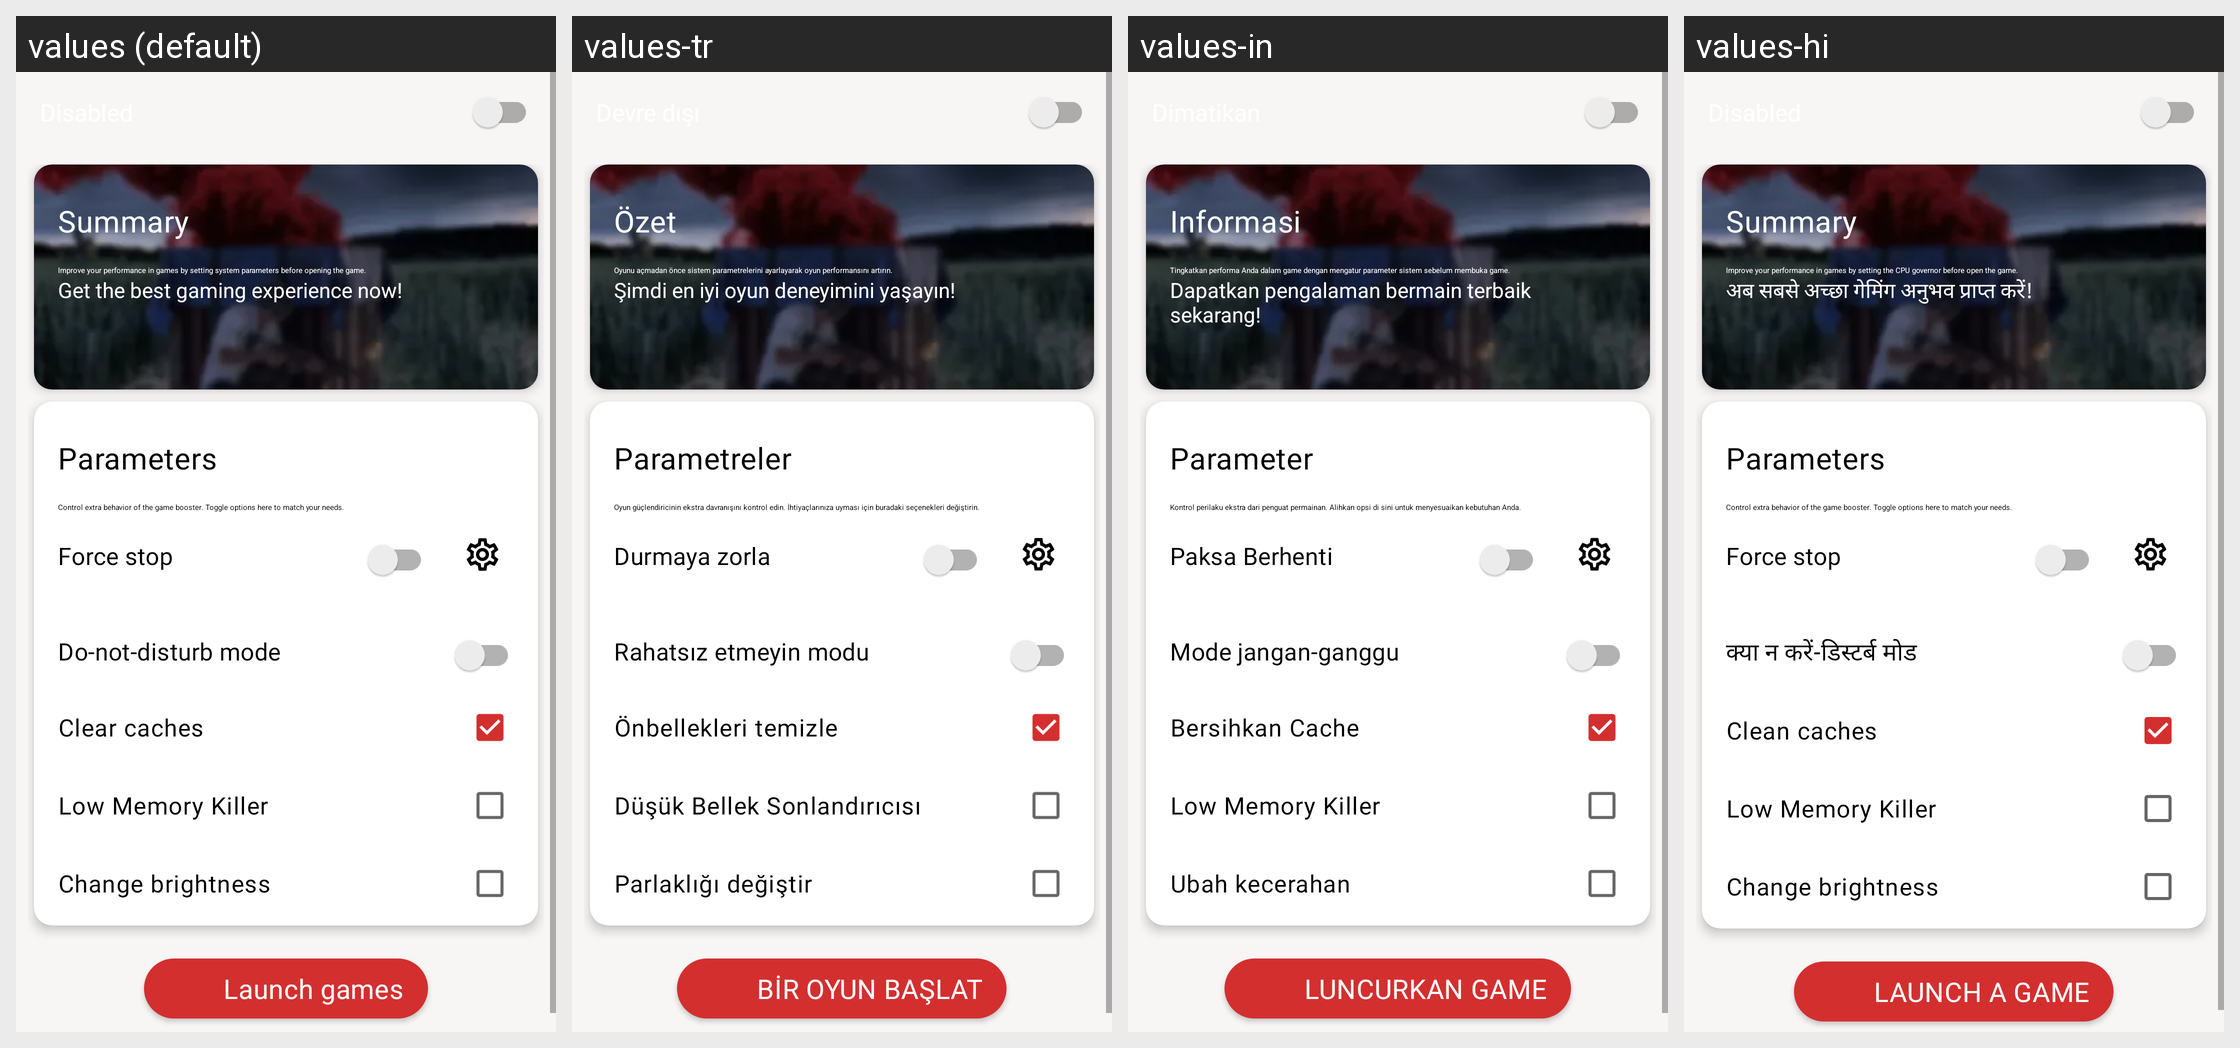

Translations of the strings shown on this Android screen, per locale in the grid:
Android screen res/layout/fragment_game_booster.xml rendered under 4 locales, left to right: values (default), values-tr, values-in, values-hi. Device: Nexus 5 (rendered at 1080×1920; each locale shown at half size, 540×960, under a caption strip naming it); theme AppTheme.
Other locales in the repository, not shown: values-ar, values-de, values-es, values-fr, values-it, values-pt, values-ru, values-zh.
Strings drawn on this screen, with the default value and each locale's value (text and hints the layout hard-codes, and strings that could not be matched under every locale, appear in the picture but are not listed):

off
  values: Disabled
  values-tr: Devre dışı
  values-in: Dimatikan
  values-hi: Disabled

summary
  values: Summary
  values-tr: Özet
  values-in: Informasi
  values-hi: Summary

game_booster_sum
  values: Improve your performance in games by setting system parameters before opening the game.
  values-tr: Oyunu açmadan önce sistem parametrelerini ayarlayarak oyun performansını artırın.
  values-in: Tingkatkan performa Anda dalam game dengan mengatur parameter sistem sebelum membuka game.
  values-hi: Improve your performance in games by setting the CPU governor before open the game.

subgame_news
  values: Get the best gaming experience now!
  values-tr: Şimdi en iyi oyun deneyimini yaşayın!
  values-in: Dapatkan pengalaman bermain terbaik sekarang!
  values-hi: अब सबसे अच्छा गेमिंग अनुभव प्राप्त करें!

parameters
  values: Parameters
  values-tr: Parametreler
  values-in: Parameter
  values-hi: Parameters

game_booster_parameters_sub
  values: Control extra behavior of the game booster. Toggle options here to match your needs.
  values-tr: Oyun güçlendiricinin ekstra davranışını kontrol edin. İhtiyaçlarınıza uyması için buradaki seçenekleri değiştirin.
  values-in: Kontrol perilaku ekstra dari penguat permainan. Alihkan opsi di sini untuk menyesuaikan kebutuhan Anda.
  values-hi: Control extra behavior of the game booster. Toggle options here to match your needs.

force_stop
  values: Force stop
  values-tr: Durmaya zorla
  values-in: Paksa Berhenti
  values-hi: Force stop

do_not_disturb_mode
  values: Do-not-disturb mode
  values-tr: Rahatsız etmeyin modu
  values-in: Mode jangan-ganggu
  values-hi: क्या न करें-डिस्टर्ब मोड

clear_caches
  values: Clear caches
  values-tr: Önbellekleri temizle
  values-in: Bersihkan Cache
  values-hi: Clean caches

low_memory_killer
  values: Low Memory Killer
  values-tr: Düşük Bellek Sonlandırıcısı
  values-in: Low Memory Killer
  values-hi: Low Memory Killer

change_brightness
  values: Change brightness
  values-tr: Parlaklığı değiştir
  values-in: Ubah kecerahan
  values-hi: Change brightness  [not translated; the default value is used]

launch_games
  values: Launch games
  values-tr: BİR OYUN BAŞLAT
  values-in: LUNCURKAN GAME
  values-hi: LAUNCH A GAME
